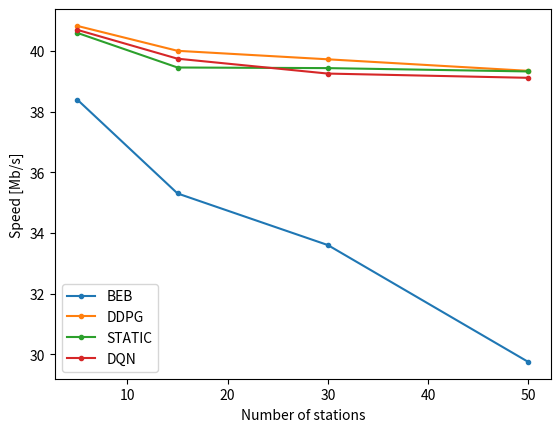

The script that saved this image:
import matplotlib.pyplot as plt

# plt.style.use("seaborn")

## BASIC scenario
# BEB = [39.15, 34.47, 30.64, 27.1]
# DDPG = [40.83, 39.91, 39.75, 39.65]
# DQN = [40.72, 39.7, 39.58, 39.15]
# STATIC = [40.79, 39.9, 39.55, 38.95]

## CONVERGENCE scenario
BEB = [38.39, 35.3, 33.6, 29.75]
DDPG = [40.82, 40, 39.72, 39.34]
DQN = [40.69, 39.74, 39.25, 39.11]
STATIC = [40.59, 39.45, 39.43, 39.32]

RANGE = [5, 15, 30, 50]

plt.plot(RANGE, BEB, '.-', label="BEB")
plt.plot(RANGE, DDPG, '.-', label="DDPG")
plt.plot(RANGE, STATIC, '.-', label="STATIC")
plt.xlabel("Number of stations")
plt.ylabel("Speed [Mb/s]")
plt.plot(RANGE[:len(DQN)], DQN, '.-', label="DQN")
# plt.title("CONVERGENCE scenario comparison")
plt.legend(loc=3)
plt.show()